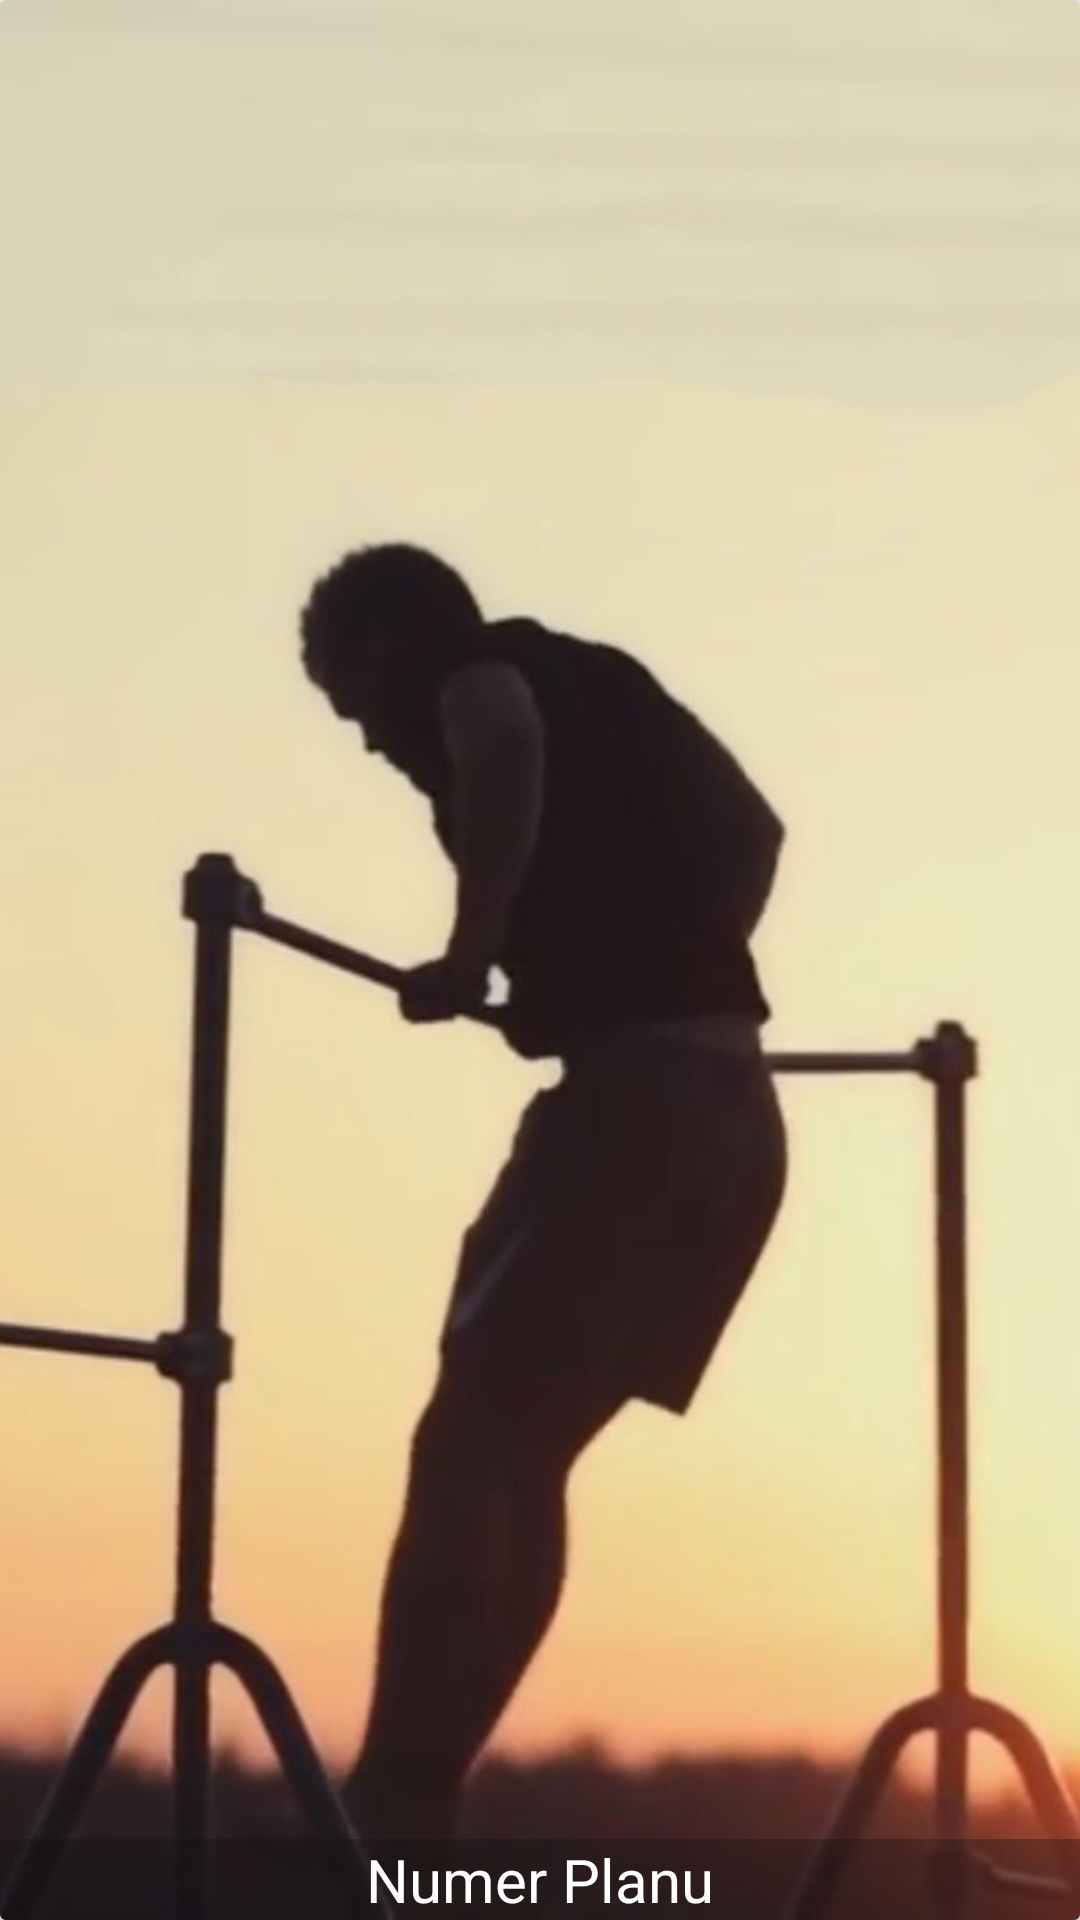

Here is an Android app screen rendered from its layout file. Give the layout XML and the strings, colors and styles it references.
<!-- AndroidManifest.xml: application theme AppTheme -->
<!-- res/layout/example_number_layout.xml -->
<?xml version="1.0" encoding="utf-8"?>
<android.support.v7.widget.CardView
    xmlns:android="http://schemas.android.com/apk/res/android"
    android:layout_width="match_parent"
    android:layout_height="207dp">

    <RelativeLayout
        android:layout_width="match_parent"
        android:layout_height="match_parent">

        <ImageView
            android:id="@+id/example_numer_image"
            android:scaleType="centerCrop"
            android:src="@drawable/background"
            android:layout_width="match_parent"
            android:layout_height="match_parent"

            ></ImageView>

        <TextView
            android:id="@+id/example_plan_number"
            android:layout_width="match_parent"
            android:layout_height="wrap_content"
            android:text="Numer Planu"
            android:textColor="@android:color/white"
            android:background="#4f0e0d0e"
            android:textSize="20sp"
            android:gravity="center"
            android:layout_alignParentBottom="true" />

    </RelativeLayout>

</android.support.v7.widget.CardView>
<!-- resources referenced by this layout -->
<resources>
  <!-- drawable background: jpg bitmap (drawable, 178271 bytes) -->
  <style name="AppTheme" parent="Theme.AppCompat.Light.NoActionBar">
          
          <item name="colorPrimary">@color/darkGray</item>
          <item name="colorPrimaryDark">#2a2a2a</item>
          <item name="colorAccent">@color/colorAccent</item>
  
  
      </style>
  <color name="darkGray">#3f3f3f</color>
  <color name="colorAccent">#FF4081</color>
</resources>
